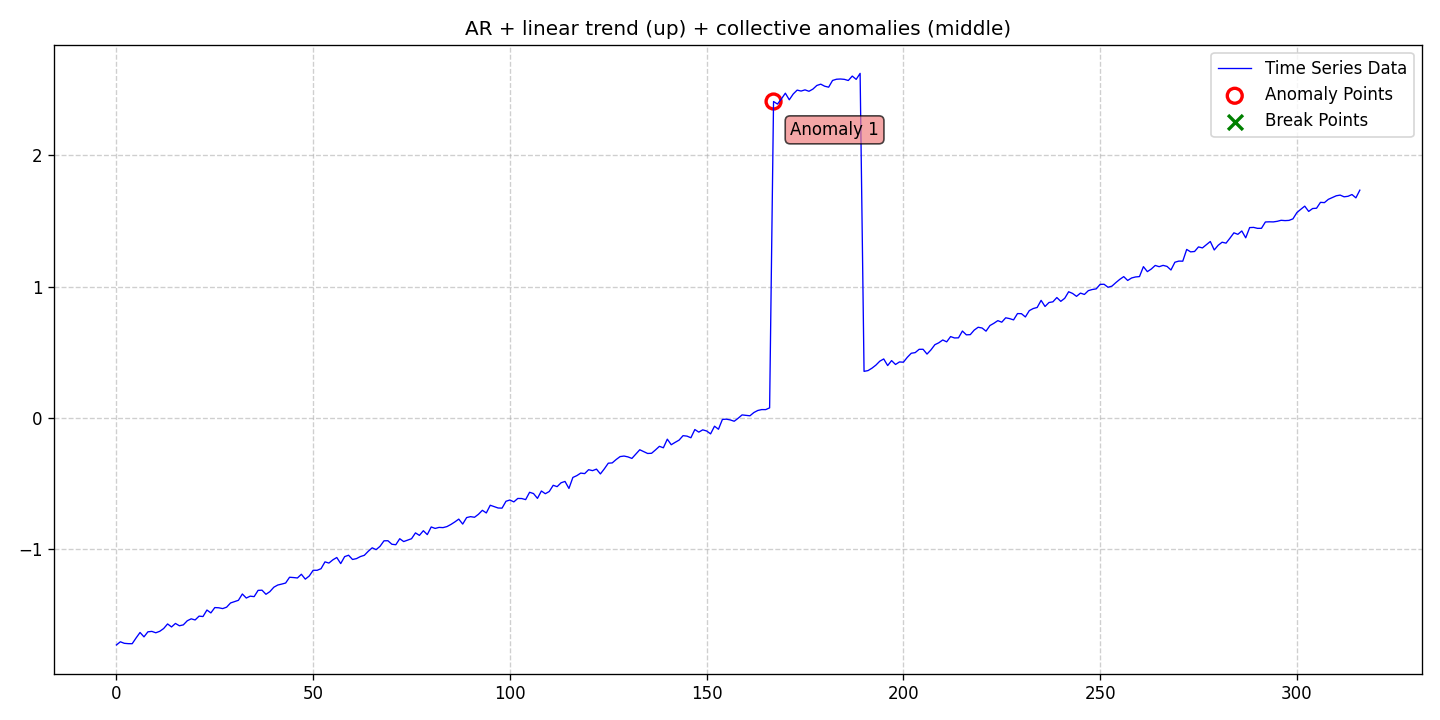

Values plotted in this chart, from the file beside it:
date, data, stationary, det_lin_up, det_lin_down, det_quad, det_cubic, det_exp, det_damped, stoc_trend, volatility, single_seas, multiple_seas, point_anom_single, point_anom_multi, collect_anom, context_anom, mean_shift, var_shift, trend_shift, point_anom_count, point_anom_location, point_anom_point, collect_anom_count
2020-01-01, -1.726, 0, 1, 0, 0, 0, 0, 0, 0, 0, 0, 0, 0, 0, 1, 0, 0, 0, 0, 0, none, , 1
2020-01-02, -1.702, 0, 1, 0, 0, 0, 0, 0, 0, 0, 0, 0, 0, 0, 1, 0, 0, 0, 0, 0, none, , 1
2020-01-03, -1.714, 0, 1, 0, 0, 0, 0, 0, 0, 0, 0, 0, 0, 0, 1, 0, 0, 0, 0, 0, none, , 1
2020-01-04, -1.716, 0, 1, 0, 0, 0, 0, 0, 0, 0, 0, 0, 0, 0, 1, 0, 0, 0, 0, 0, none, , 1
2020-01-05, -1.717, 0, 1, 0, 0, 0, 0, 0, 0, 0, 0, 0, 0, 0, 1, 0, 0, 0, 0, 0, none, , 1
2020-01-06, -1.673, 0, 1, 0, 0, 0, 0, 0, 0, 0, 0, 0, 0, 0, 1, 0, 0, 0, 0, 0, none, , 1
2020-01-07, -1.631, 0, 1, 0, 0, 0, 0, 0, 0, 0, 0, 0, 0, 0, 1, 0, 0, 0, 0, 0, none, , 1
2020-01-08, -1.665, 0, 1, 0, 0, 0, 0, 0, 0, 0, 0, 0, 0, 0, 1, 0, 0, 0, 0, 0, none, , 1
2020-01-09, -1.626, 0, 1, 0, 0, 0, 0, 0, 0, 0, 0, 0, 0, 0, 1, 0, 0, 0, 0, 0, none, , 1
2020-01-10, -1.623, 0, 1, 0, 0, 0, 0, 0, 0, 0, 0, 0, 0, 0, 1, 0, 0, 0, 0, 0, none, , 1
2020-01-11, -1.634, 0, 1, 0, 0, 0, 0, 0, 0, 0, 0, 0, 0, 0, 1, 0, 0, 0, 0, 0, none, , 1
2020-01-12, -1.623, 0, 1, 0, 0, 0, 0, 0, 0, 0, 0, 0, 0, 0, 1, 0, 0, 0, 0, 0, none, , 1
2020-01-13, -1.601, 0, 1, 0, 0, 0, 0, 0, 0, 0, 0, 0, 0, 0, 1, 0, 0, 0, 0, 0, none, , 1
2020-01-14, -1.566, 0, 1, 0, 0, 0, 0, 0, 0, 0, 0, 0, 0, 0, 1, 0, 0, 0, 0, 0, none, , 1
2020-01-15, -1.589, 0, 1, 0, 0, 0, 0, 0, 0, 0, 0, 0, 0, 0, 1, 0, 0, 0, 0, 0, none, , 1
2020-01-16, -1.563, 0, 1, 0, 0, 0, 0, 0, 0, 0, 0, 0, 0, 0, 1, 0, 0, 0, 0, 0, none, , 1
2020-01-17, -1.58, 0, 1, 0, 0, 0, 0, 0, 0, 0, 0, 0, 0, 0, 1, 0, 0, 0, 0, 0, none, , 1
2020-01-18, -1.573, 0, 1, 0, 0, 0, 0, 0, 0, 0, 0, 0, 0, 0, 1, 0, 0, 0, 0, 0, none, , 1
2020-01-19, -1.542, 0, 1, 0, 0, 0, 0, 0, 0, 0, 0, 0, 0, 0, 1, 0, 0, 0, 0, 0, none, , 1
2020-01-20, -1.528, 0, 1, 0, 0, 0, 0, 0, 0, 0, 0, 0, 0, 0, 1, 0, 0, 0, 0, 0, none, , 1
2020-01-21, -1.536, 0, 1, 0, 0, 0, 0, 0, 0, 0, 0, 0, 0, 0, 1, 0, 0, 0, 0, 0, none, , 1
2020-01-22, -1.507, 0, 1, 0, 0, 0, 0, 0, 0, 0, 0, 0, 0, 0, 1, 0, 0, 0, 0, 0, none, , 1
2020-01-23, -1.51, 0, 1, 0, 0, 0, 0, 0, 0, 0, 0, 0, 0, 0, 1, 0, 0, 0, 0, 0, none, , 1
2020-01-24, -1.461, 0, 1, 0, 0, 0, 0, 0, 0, 0, 0, 0, 0, 0, 1, 0, 0, 0, 0, 0, none, , 1
2020-01-25, -1.483, 0, 1, 0, 0, 0, 0, 0, 0, 0, 0, 0, 0, 0, 1, 0, 0, 0, 0, 0, none, , 1
2020-01-26, -1.442, 0, 1, 0, 0, 0, 0, 0, 0, 0, 0, 0, 0, 0, 1, 0, 0, 0, 0, 0, none, , 1
2020-01-27, -1.444, 0, 1, 0, 0, 0, 0, 0, 0, 0, 0, 0, 0, 0, 1, 0, 0, 0, 0, 0, none, , 1
2020-01-28, -1.45, 0, 1, 0, 0, 0, 0, 0, 0, 0, 0, 0, 0, 0, 1, 0, 0, 0, 0, 0, none, , 1
2020-01-29, -1.439, 0, 1, 0, 0, 0, 0, 0, 0, 0, 0, 0, 0, 0, 1, 0, 0, 0, 0, 0, none, , 1
2020-01-30, -1.407, 0, 1, 0, 0, 0, 0, 0, 0, 0, 0, 0, 0, 0, 1, 0, 0, 0, 0, 0, none, , 1
2020-01-31, -1.397, 0, 1, 0, 0, 0, 0, 0, 0, 0, 0, 0, 0, 0, 1, 0, 0, 0, 0, 0, none, , 1
2020-02-01, -1.387, 0, 1, 0, 0, 0, 0, 0, 0, 0, 0, 0, 0, 0, 1, 0, 0, 0, 0, 0, none, , 1
2020-02-02, -1.339, 0, 1, 0, 0, 0, 0, 0, 0, 0, 0, 0, 0, 0, 1, 0, 0, 0, 0, 0, none, , 1
2020-02-03, -1.369, 0, 1, 0, 0, 0, 0, 0, 0, 0, 0, 0, 0, 0, 1, 0, 0, 0, 0, 0, none, , 1
2020-02-04, -1.355, 0, 1, 0, 0, 0, 0, 0, 0, 0, 0, 0, 0, 0, 1, 0, 0, 0, 0, 0, none, , 1
2020-02-05, -1.359, 0, 1, 0, 0, 0, 0, 0, 0, 0, 0, 0, 0, 0, 1, 0, 0, 0, 0, 0, none, , 1
2020-02-06, -1.311, 0, 1, 0, 0, 0, 0, 0, 0, 0, 0, 0, 0, 0, 1, 0, 0, 0, 0, 0, none, , 1
2020-02-07, -1.31, 0, 1, 0, 0, 0, 0, 0, 0, 0, 0, 0, 0, 0, 1, 0, 0, 0, 0, 0, none, , 1
2020-02-08, -1.341, 0, 1, 0, 0, 0, 0, 0, 0, 0, 0, 0, 0, 0, 1, 0, 0, 0, 0, 0, none, , 1
2020-02-09, -1.321, 0, 1, 0, 0, 0, 0, 0, 0, 0, 0, 0, 0, 0, 1, 0, 0, 0, 0, 0, none, , 1
2020-02-10, -1.287, 0, 1, 0, 0, 0, 0, 0, 0, 0, 0, 0, 0, 0, 1, 0, 0, 0, 0, 0, none, , 1
2020-02-11, -1.27, 0, 1, 0, 0, 0, 0, 0, 0, 0, 0, 0, 0, 0, 1, 0, 0, 0, 0, 0, none, , 1
2020-02-12, -1.263, 0, 1, 0, 0, 0, 0, 0, 0, 0, 0, 0, 0, 0, 1, 0, 0, 0, 0, 0, none, , 1
2020-02-13, -1.255, 0, 1, 0, 0, 0, 0, 0, 0, 0, 0, 0, 0, 0, 1, 0, 0, 0, 0, 0, none, , 1
2020-02-14, -1.211, 0, 1, 0, 0, 0, 0, 0, 0, 0, 0, 0, 0, 0, 1, 0, 0, 0, 0, 0, none, , 1
2020-02-15, -1.214, 0, 1, 0, 0, 0, 0, 0, 0, 0, 0, 0, 0, 0, 1, 0, 0, 0, 0, 0, none, , 1
2020-02-16, -1.217, 0, 1, 0, 0, 0, 0, 0, 0, 0, 0, 0, 0, 0, 1, 0, 0, 0, 0, 0, none, , 1
2020-02-17, -1.189, 0, 1, 0, 0, 0, 0, 0, 0, 0, 0, 0, 0, 0, 1, 0, 0, 0, 0, 0, none, , 1
2020-02-18, -1.226, 0, 1, 0, 0, 0, 0, 0, 0, 0, 0, 0, 0, 0, 1, 0, 0, 0, 0, 0, none, , 1
2020-02-19, -1.202, 0, 1, 0, 0, 0, 0, 0, 0, 0, 0, 0, 0, 0, 1, 0, 0, 0, 0, 0, none, , 1
2020-02-20, -1.158, 0, 1, 0, 0, 0, 0, 0, 0, 0, 0, 0, 0, 0, 1, 0, 0, 0, 0, 0, none, , 1
2020-02-21, -1.159, 0, 1, 0, 0, 0, 0, 0, 0, 0, 0, 0, 0, 0, 1, 0, 0, 0, 0, 0, none, , 1
2020-02-22, -1.146, 0, 1, 0, 0, 0, 0, 0, 0, 0, 0, 0, 0, 0, 1, 0, 0, 0, 0, 0, none, , 1
2020-02-23, -1.094, 0, 1, 0, 0, 0, 0, 0, 0, 0, 0, 0, 0, 0, 1, 0, 0, 0, 0, 0, none, , 1
2020-02-24, -1.103, 0, 1, 0, 0, 0, 0, 0, 0, 0, 0, 0, 0, 0, 1, 0, 0, 0, 0, 0, none, , 1
2020-02-25, -1.079, 0, 1, 0, 0, 0, 0, 0, 0, 0, 0, 0, 0, 0, 1, 0, 0, 0, 0, 0, none, , 1
2020-02-26, -1.061, 0, 1, 0, 0, 0, 0, 0, 0, 0, 0, 0, 0, 0, 1, 0, 0, 0, 0, 0, none, , 1
2020-02-27, -1.107, 0, 1, 0, 0, 0, 0, 0, 0, 0, 0, 0, 0, 0, 1, 0, 0, 0, 0, 0, none, , 1
2020-02-28, -1.054, 0, 1, 0, 0, 0, 0, 0, 0, 0, 0, 0, 0, 0, 1, 0, 0, 0, 0, 0, none, , 1
2020-02-29, -1.044, 0, 1, 0, 0, 0, 0, 0, 0, 0, 0, 0, 0, 0, 1, 0, 0, 0, 0, 0, none, , 1
... 257 more rows
